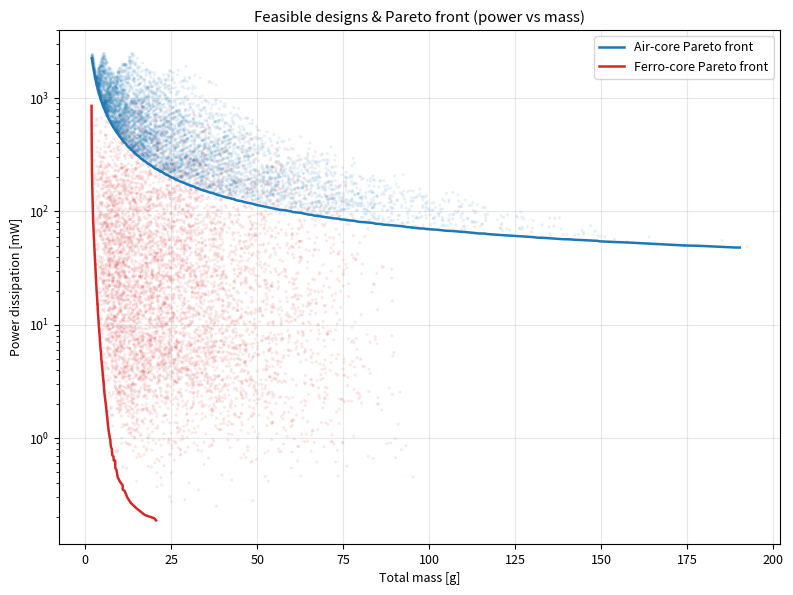

The matplotlib source for this figure:
import math
import numpy as np
import matplotlib.pyplot as plt

# =============================================================================
#  MAGNETORQUER
# =============================================================================

# --- System Configurations ---
MATERIALS = {
    "air": {"mu_r": 1.0, "density_kg_m3": 0.0},
    "ferrite": {"mu_r": 2_000.0, "density_kg_m3": 4_800.0},
    "soft_iron": {"mu_r": 5_000.0, "density_kg_m3": 7_870.0},
    "permalloy": {"mu_r": 25_000.0, "density_kg_m3": 8_700.0},
    "mu_metal": {"mu_r": 50_000.0, "density_kg_m3": 8_740.0},
    "supermalloy": {"mu_r": 100_000.0, "density_kg_m3": 8_800.0}
}

WIRE_RADIUS_LIST = {
    "AWG20": {"radius_m": 0.000406},
    "AWG22": {"radius_m": 0.000322},
    "AWG24": {"radius_m": 0.000255},
    "AWG26": {"radius_m": 0.000202},
    "AWG28": {"radius_m": 0.000161},
    "AWG30": {"radius_m": 0.000127},
    "AWG32": {"radius_m": 0.000101},
    "AWG34": {"radius_m": 0.000080},
    "AWG36": {"radius_m": 0.000064},
    "AWG38": {"radius_m": 0.000051},
    "AWG40": {"radius_m": 0.000040},
}

# --- Design Constants ---
I_MAX = 0.5               # Maximum current (A)
m_target = 0.016          # Target magnetic moment (A·m^2)
rho_wire = 1.68e-8        # Copper resistivity (ohm·m)
wire_density = 8960       # Copper density (kg/m^3)
mu0 = 4 * math.pi * 1e-7  # Permeability of free space (H/m)

# --- Optimization Search Space ---
# previously: L_CORE_OPTS = [3..9 cm], R_CORE_OPTS = [2..6 mm], I_OPTS = [0.1..0.5]
L_CORE_OPTS = np.linspace(0.03, 0.09, 25)        # 3..9 cm, continuous
R_CORE_OPTS = np.linspace(0.002, 0.006, 21)      # 2..6 mm, continuous
I_OPTS      = np.linspace(0.05, I_MAX, 46)        # 0.05..0.5 A, continuous (kept name)


# =============================================================================
#  OPTIMIZER
# =============================================================================
def optimize_magnetorquer(is_air_core=False):
    feasible = []                                  # <-- collect everything valid

    material_keys = ["air"] if is_air_core else [k for k in MATERIALS.keys() if k != "air"]

    for mat_name in material_keys:
        mu_r = MATERIALS[mat_name]["mu_r"]
        core_density = MATERIALS[mat_name]["density_kg_m3"]

        for awg, wire_data in WIRE_RADIUS_LIST.items():
            r_wire = wire_data["radius_m"]
            d_wire = 2 * r_wire
            wire_area = math.pi * r_wire**2

            for l_core in L_CORE_OPTS:
                for r_core in R_CORE_OPTS:
                    A_core = math.pi * r_core**2
                    x = l_core / r_core

                    # Demagnetization Factor & Apparent Permeability
                    Nd = (4 * (math.log(x) - 1)) / (x**2 - 4 * math.log(x))
                    beta = 1.0 if is_air_core else (1 + (mu_r - 1) / (1 + Nd * (mu_r - 1)))

                    for I in I_OPTS:
                        # Turns needed to meet the target magnetic moment
                        N_turns = math.ceil(m_target / (I * A_core * beta))
                        if N_turns <= 0:
                            continue

                        # --- PACKING CONSTRAINT CHECK ---
                        turns_per_layer = int(l_core / d_wire)
                        if turns_per_layer == 0:
                            continue
                        layers = math.ceil(N_turns / turns_per_layer)
                        coil_thickness = layers * d_wire

                        # Geometric sanity guardrails
                        if coil_thickness > r_core or layers > 15:
                            continue

                        # --- Multi-layer Winding Geometry ---
                        wire_length = 0
                        remaining_turns = N_turns
                        for layer in range(1, layers + 1):
                            r_layer = r_core + (layer - 0.5) * d_wire
                            turns_in_layer = min(remaining_turns, turns_per_layer)
                            wire_length += turns_in_layer * (2 * math.pi * r_layer)
                            remaining_turns -= turns_in_layer

                        # --- Mass & Electrical Analysis ---
                        mass_coil = wire_length * wire_area * wire_density
                        core_volume = A_core * l_core
                        mass_core = core_volume * core_density
                        total_mass = mass_core + mass_coil

                        R_coil = rho_wire * wire_length / wire_area
                        power_loss = (I**2) * R_coil
                        V_drop = I * R_coil
                        if V_drop > 5.0:
                            continue

                        m_achieved = N_turns * I * A_core * beta
                        L_coil = mu0 * A_core * (N_turns**2) / (l_core * (1.0 / mu_r + Nd))

                        feasible.append({
                            "material": mat_name, "mu_r": mu_r, "awg": awg,
                            "l_core": l_core, "r_core": r_core,
                            "I": I, "N_turns": N_turns, "layers": layers,
                            "Nd": Nd, "beta": beta, "m_achieved": m_achieved,
                            "mass_core": mass_core, "mass_coil": mass_coil,
                            "total_mass": total_mass, "wire_length": wire_length,
                            "R_coil": R_coil, "V_drop": V_drop, "power_loss": power_loss,
                            "L_coil": L_coil, "coil_thickness": coil_thickness,
                        })
    return feasible


# =============================================================================
#  RANGE / PARETO EXTRACTION
# =============================================================================
def pareto_front(designs, x="power_loss", y="total_mass"):
    """Lower-left envelope: minimize both power and mass simultaneously."""
    pts = sorted(designs, key=lambda d: (d[x], d[y]))
    front, best_y = [], float("inf")
    for d in pts:
        if d[y] < best_y - 1e-18:
            front.append(d); best_y = d[y]
    return front


def metric_ranges(designs):
    keys = ["power_loss", "total_mass", "V_drop", "R_coil",
            "N_turns", "wire_length", "m_achieved"]
    return {k: (min(d[k] for d in designs), max(d[k] for d in designs)) for k in keys}


# =============================================================================
#  REPORTING
# =============================================================================
def print_design_results(title, design):
    if not design:
        print(f"\n--- {title}: no valid design met the constraints ---")
        return
    print(f"\n================ {title} ================")
    print(f"Material Chosen     : {design['material'].upper()} (mu_r = {design['mu_r']:.0f})")
    print(f"Wire Size           : {design['awg']}")
    print(f"Core Dimensions     : Length = {design['l_core']*100:.2f} cm, Radius = {design['r_core']*1000:.2f} mm")
    print(f"Operating Current   : {design['I']:.3f} A  (Max Allowable: {I_MAX} A)")
    print(f"Number of Turns     : {design['N_turns']} (wound in {design['layers']} layer(s))")
    print(f"Demag Factor (Nd)   : {design['Nd']:.6f}")
    print(f"Core Boost (beta)   : {design['beta']:.2f}")
    print(f"Magnetic Moment     : {design['m_achieved']:.6f} A·m^2  (Target: {m_target} A·m^2)")
    print(f"------------------- Physical Metrics -------------------")
    print(f"Core Mass           : {design['mass_core']:.6f} kg")
    print(f"Coil Winding Mass   : {design['mass_coil']:.6f} kg")
    print(f"Total System Mass   : {design['total_mass']:.6f} kg")
    print(f"Total Wire Length   : {design['wire_length']:.3f} m")
    print(f"------------------- Electrical Metrics -----------------")
    print(f"Coil Resistance     : {design['R_coil']:.4f} Ω")
    print(f"Coil Inductance     : {design['L_coil']*1e3:.4f} mH")
    print(f"Voltage Drop        : {design['V_drop']:.4f} V")
    print(f"Power Consumption   : {design['power_loss']:.4f} W")


def print_range_table(title, front, n_show=14):
    print(f"\n################ {title}: FEASIBLE DESIGN RANGE ################")
    print(f"(Pareto-optimal designs trading power vs. mass — pick a point along this front)\n")
    # thin to ~n_show representative points evenly along the front
    step = max(1, len(front) // n_show)
    shown = front[::step]
    if front[-1] not in shown:
        shown.append(front[-1])
    hdr = (f"{'mat':<11}{'awg':>6}{'L[cm]':>7}{'R[mm]':>7}{'I[A]':>7}{'N':>6}{'lay':>4}"
           f"{'P[mW]':>9}{'mass[g]':>9}{'V[V]':>7}")
    print(hdr); print("-" * len(hdr))
    for d in shown:
        print(f"{d['material']:<11}{d['awg']:>6}{d['l_core']*100:>7.2f}{d['r_core']*1000:>7.2f}"
              f"{d['I']:>7.3f}{d['N_turns']:>6}{d['layers']:>4}{d['power_loss']*1e3:>9.2f}"
              f"{d['total_mass']*1e3:>9.2f}{d['V_drop']:>7.3f}")
    rng = metric_ranges(front)
    print("\nRange across the Pareto front:")
    print(f"  Power        : {rng['power_loss'][0]*1e3:8.2f} – {rng['power_loss'][1]*1e3:8.2f} mW")
    print(f"  Total mass   : {rng['total_mass'][0]*1e3:8.2f} – {rng['total_mass'][1]*1e3:8.2f} g")
    print(f"  Voltage drop : {rng['V_drop'][0]:8.3f} – {rng['V_drop'][1]:8.3f} V")
    print(f"  Turns        : {rng['N_turns'][0]:8.0f} – {rng['N_turns'][1]:8.0f}")


# =============================================================================
#  EXECUTE
# =============================================================================
air_feasible   = optimize_magnetorquer(is_air_core=True)
ferro_feasible = optimize_magnetorquer(is_air_core=False)

air_front   = pareto_front(air_feasible)
ferro_front = pareto_front(ferro_feasible)

# endpoints of each front: lowest-power and lowest-mass designs
air_lowP    = min(air_feasible,   key=lambda d: d["power_loss"]) if air_feasible else None
ferro_lowP  = min(ferro_feasible, key=lambda d: d["power_loss"]) if ferro_feasible else None
air_lowM    = min(air_feasible,   key=lambda d: d["total_mass"]) if air_feasible else None
ferro_lowM  = min(ferro_feasible, key=lambda d: d["total_mass"]) if ferro_feasible else None

print_design_results("AIR-CORE  — lowest-power endpoint",  air_lowP)
print_design_results("FERRO-CORE — lowest-power endpoint", ferro_lowP)
print_design_results("FERRO-CORE — lowest-mass endpoint",  ferro_lowM)

print_range_table("AIR-CORE (Air-MT)",   air_front)
print_range_table("FERRO-CORE (Core-MT)", ferro_front)


# =============================================================================
#  PLOTS
# =============================================================================
import random
random.seed(0)
plt.rcParams.update({"figure.dpi": 120, "font.size": 9})
fig, ax = plt.subplots(figsize=(8, 6))

def subsample(feas, n=6000):
    return feas if len(feas) <= n else random.sample(feas, n)

def scatter_front(axis, feas, front, label, c):
    sub = subsample(feas)
    axis.scatter([d["total_mass"]*1e3 for d in sub],
                 [d["power_loss"]*1e3 for d in sub],
                 s=5, alpha=0.10, color=c, edgecolors="none", rasterized=True)
    axis.plot([d["total_mass"]*1e3 for d in front],
              [d["power_loss"]*1e3 for d in front],
              "-", color=c, lw=1.8, label=f"{label} Pareto front")

scatter_front(ax, air_feasible,   air_front,   "Air-core",   "tab:blue")
scatter_front(ax, ferro_feasible, ferro_front, "Ferro-core", "tab:red")
ax.set_xlabel("Total mass [g]"); ax.set_ylabel("Power dissipation [mW]")
ax.set_title("Feasible designs & Pareto front (power vs mass)")
ax.set_yscale("log"); ax.legend(loc="upper right"); ax.grid(alpha=0.3)

fig.tight_layout()
fig.savefig("magnetorquer_analysis.png", bbox_inches="tight")
print("\nSaved plot -> magnetorquer_analysis.png")
